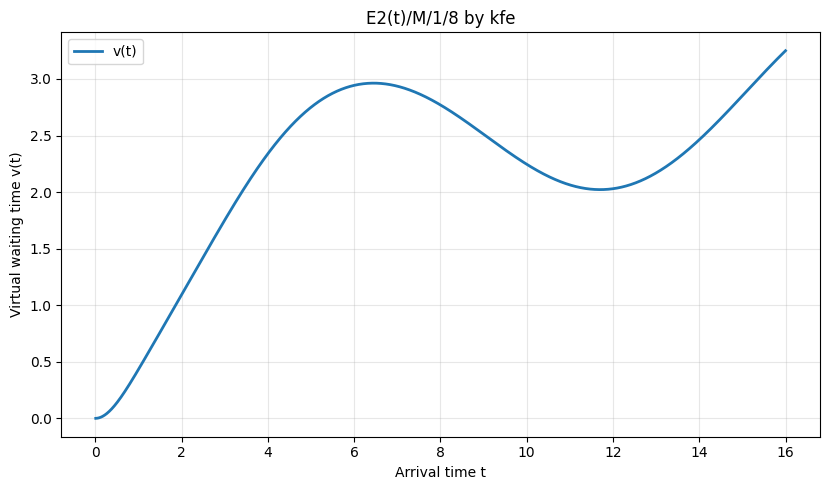

Write Python code to recreate this figure.
# e2m1c_virtual_wait_cn.py
# -*- coding: utf-8 -*-
"""
用数值方法（RK4 积分 Kolmogorov 前向方程）计算 E2(t)/M/1/c 的“虚拟等待时间” v(t)，
并绘制到达时间 t 对 v(t) 的曲线。到达过程采用两相串联的 Erlang-2（E2(t)），
服务为指数（单服务台），容量 c（含在服者），满员丢弃（loss）。
相位规则（E2 串联系统）：
  - 处于相位1时，以速率 lambda(t) 进入相位2（不产生到达、人数不变）；
  - 处于相位2时，以速率 lambda(t) 发生“到达事件”：若 j<c 则 j->j+1 并回到相位1；若 j=c 则丢弃并回到相位1。
指数服务率为 mu，j>0 以速率 mu 使 j->j-1（相位不变）。
虚拟等待时间：当系统内人数为 j(<c) 时，新到达顾客期望等待 j/mu；对“未满”条件化后取期望。
"""

from __future__ import annotations
from typing import Callable, Union, Tuple
import numpy as np
import matplotlib
import matplotlib.pyplot as plt

# 保险：重置 matplotlib 全局设置，避免外部环境遗留字体配置影响
matplotlib.rcParams.update(matplotlib.rcParamsDefault)

# =====================================================
# 【在此改参数】—— 与之前 H2(t) 脚本保持一致的默认值
# =====================================================
T_END: float = 16.0   # 仿真时间终点
MU: float = 1.0       # 服务率 mu
C: int = 8            # 系统容量 c（含在服者；满员丢弃）

def LAMBDA(t: float) -> float:
    """E2(t) 两相的时间变率：lambda(t) = 2.0 + sin(0.5*t)（两相同速率）。"""
    return 2.0 + np.sin(0.5 * t)

STEPS: int = 2000              # RK4 时间步数（越大越平滑，计算更慢）
SAVE_PATH: str = "kfe_E2.png"  # 输出图片文件名

# ===========================
#        核心实现函数
# ===========================
RateLike = Union[float, Callable[[float], float]]

def _as_fn(x: RateLike) -> Callable[[float], float]:
    """把常数或可调用对象统一成 f(t)->非负数 的函数。"""
    if callable(x):
        return lambda t: max(0.0, float(x(t)))
    val = float(x)
    return lambda t: val

def build_Q_E2M1c(lam: RateLike, mu: float, c: int) -> Callable[[float], np.ndarray]:
    """
    构造时间相关的生成矩阵 Q(t)。状态为 (phase, j)：
    - phase∈{1,2}（实现中用 0/1 表示），j∈{0,...,c}。
    规则（E2 串联）：
      * 服务完成（j>0）：(phase, j) -> (phase, j-1)，速率 mu；
      * 相位推进/到达：
          - 若 phase=0（相位1）：以速率 lambda(t) 转到相位2，人数 j 保持不变；
          - 若 phase=1（相位2）：以速率 lambda(t) 发生到达并回到相位1：
                · 若 j<c：j->j+1；
                · 若 j=c：丢弃（j 保持 c）。
    """
    lamf = _as_fn(lam)

    def Q_of_t(t: float) -> np.ndarray:
        l = lamf(t)
        nstate = 2 * (c + 1)
        Q = np.zeros((nstate, nstate), dtype=float)

        for phase in (0, 1):  # 0: 相位1, 1: 相位2
            for j in range(c + 1):
                idx = phase * (c + 1) + j
                out = 0.0

                # 服务完成（相位不变）
                if j > 0:
                    Q[idx, phase * (c + 1) + (j - 1)] += mu
                    out += mu

                if phase == 0:
                    # 相位1：以速率 l 进入相位2，人数不变
                    Q[idx, 1 * (c + 1) + j] += l
                    out += l
                else:
                    # 相位2：以速率 l 发生到达并回到相位1
                    target_j = j + 1 if j < c else c
                    Q[idx, 0 * (c + 1) + target_j] += l
                    out += l

                # 对角元：负的总流出率
                Q[idx, idx] -= out

        return Q

    return Q_of_t

def rk4_integrate(Q_of_t: Callable[[float], np.ndarray],
                  p0: np.ndarray,
                  t_grid: np.ndarray) -> np.ndarray:
    """在给定时间网格上用 RK4 积分 dp/dt = Q(t)^T p(t)。"""
    nT = len(t_grid)
    nstate = p0.size
    P = np.zeros((nT, nstate), dtype=float)
    P[0] = p0

    def f(t, p):
        return Q_of_t(t).T @ p

    for k in range(nT - 1):
        t = t_grid[k]
        h = t_grid[k + 1] - t
        p = P[k]

        k1 = f(t, p)
        k2 = f(t + 0.5 * h, p + 0.5 * h * k1)
        k3 = f(t + 0.5 * h, p + 0.5 * h * k2)
        k4 = f(t + h,       p + h * k3)
        p_next = p + (h / 6.0) * (k1 + 2*k2 + 2*k3 + k4)

        # 数值卫生：裁剪负值并重归一化（防小幅负数和漂移）
        p_next = np.maximum(p_next, 0.0)
        s = p_next.sum()
        if s <= 0.0:
            p_next = p.copy()
            s = p_next.sum()
        if s != 1.0:
            p_next /= s

        P[k + 1] = p_next

    return P

# === CHANGED: E2 到达仅发生在相位2；按“到达视角”在相位2且 j<c 上条件化 ===
def virtual_waiting_time_arrival_E2(P: np.ndarray, c: int, mu: float) -> np.ndarray:
    """
    对每个 t：
      只取相位2的边缘分布 P(phase=2, J=j)，在 j<c 上条件化并计算 E[j/μ]。
    这是 E2 串联系统下的 Palm 加权（λ(t) 抵消）。
    """
    nT = P.shape[0]
    v = np.zeros(nT, dtype=float)

    j = np.arange(0, c + 1, dtype=float)
    w = (j / float(mu))[:c]  # 只在 j<c

    for k in range(nT):
        p2 = P[k, c+1:2*(c+1)]  # 相位2：j=0..c
        den = np.sum(p2[:c])
        num = np.dot(w, p2[:c])
        v[k] = (num / den) if den > 1e-14 else np.nan

    return v


def solve_e2m1c(t_end: float,
                mu: float,
                c: int,
                lam: RateLike,
                steps: int,
                p0_phase: int = 1) -> Tuple[np.ndarray, np.ndarray]:
    """主求解器：返回 (t_grid, v(t))。p0_phase 指定 t=0 时系统空且相位=1 或 2。"""
    t_grid = np.linspace(0.0, float(t_end), int(steps) + 1)
    Q_of_t = build_Q_E2M1c(lam, float(mu), int(c))

    # 初始分布：系统空、给定初始相位
    nstate = 2 * (c + 1)
    p0 = np.zeros(nstate, dtype=float)
    if p0_phase == 1:
        p0[0] = 1.0          # (phase=1, j=0)
    else:
        p0[c + 1 + 0] = 1.0  # (phase=2, j=0)

    P = rk4_integrate(Q_of_t, p0, t_grid)
    v = virtual_waiting_time_arrival_E2(P, c, mu)
    return t_grid, v

def plot_vt(t: np.ndarray, v: np.ndarray, c: int, mu: float,
            lam: RateLike,
            save_path: str | None = None) -> None:
    """绘图（英文标签）。save_path 为空则直接 show。"""
    lbl_lam = "lambda(t)" if callable(lam) else str(lam)

    plt.figure(figsize=(8.4, 5.0))
    plt.plot(t, v, label="v(t)", linewidth=2)
    plt.xlabel("Arrival time t")
    plt.ylabel("Virtual waiting time v(t)")
    plt.title(f"E2(t)/M/1/{c} by kfe")
    plt.legend()
    plt.grid(True, alpha=0.3)
    plt.tight_layout()
    if save_path:
        plt.savefig(save_path, dpi=160)
    else:
        plt.show()
    plt.close()

# ===========================
#           主程序
# ===========================
if __name__ == "__main__":
    # 直接使用上面定义的参数与时间函数
    t_grid, v = solve_e2m1c(
        t_end=T_END,
        mu=MU,
        c=C,
        lam=LAMBDA,    # 若希望常数速率，可改成数字，如 2.0
        steps=STEPS,
        p0_phase=1     # 初始相位可改 1 或 2
    )

    plot_vt(t_grid, v, c=C, mu=MU, lam=LAMBDA, save_path=SAVE_PATH)
    print(f"Saved figure to: {SAVE_PATH}")
